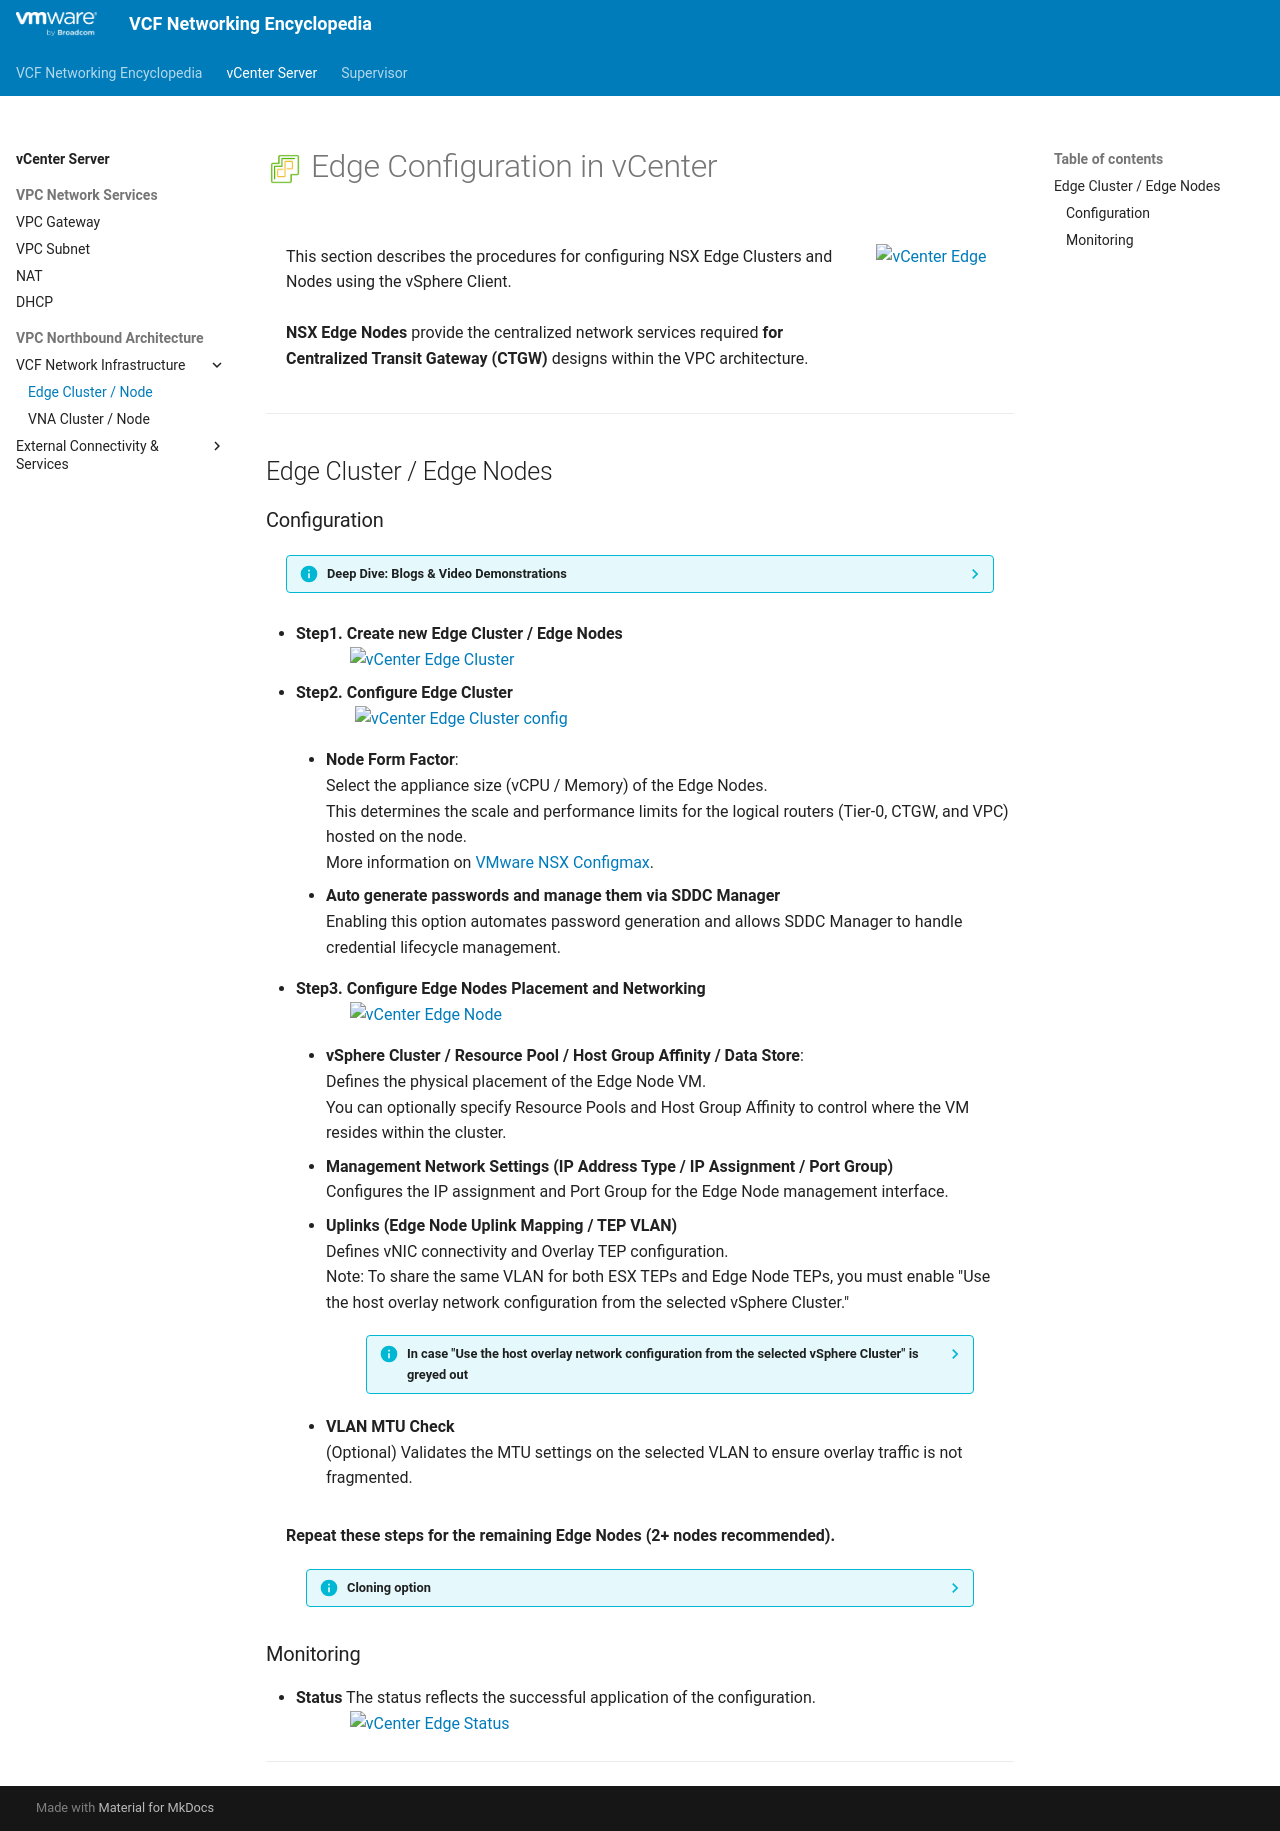

repository: vmware/vcf-networking-encyclopedia · page: vcenter/2a-edge/index.html · generator: mkdocs

<h1>
  <img src="../../assets/vCenter.png" style="height:30px; vertical-align:middle;"> Edge Configuration in vCenter
</h1>

<div class="grid" markdown style="grid-template-columns: 80% 20%">

<div markdown>

This section describes the procedures for configuring NSX Edge Clusters and Nodes using the vSphere Client.
<br><br>
**NSX Edge Nodes** provide the centralized network services required **for Centralized Transit Gateway (CTGW)** designs within the VPC architecture.
</div>


<div markdown>
<img src="../images/2a-0-Edge.jpg" style="width: 85% !important; max-width: 150px;" alt="vCenter Edge">
</div>

</div>

---

## Edge Cluster / Edge Nodes

### Configuration

<div style="margin-left: 20px; margin-right: 20px;" markdown="1">
??? info "Deep Dive: Blogs & Video Demonstrations"
    * **Video Walkthrough:** Watch the step-by-step CTGW + Edge + T0 deployment [<span style="color: #FF0000;">:fontawesome-brands-youtube:</span> on YouTube](https://www.youtube.com/watch?v=ruoprGnf_v8){ target="_blank" }.
    * **Technical Blog:** Read the detailed architectural breakdown on the [<span style="color: #007cbb;">:material-newspaper-variant-outline:</span> VMware Cloud Foundation Blog](https://blogs.vmware.com/cloud-foundation/2025/06/25/vpc-centralized-network-connectivity-with-guided-edge-deployment/){ target="_blank" }.
</div>

* **Step1. Create new Edge Cluster / Edge Nodes**
    <img src="../images/2a-1-Create_Edge.jpg" style="display: block; margin: 0 auto; width: 85% !important; max-width: 900px;" alt="vCenter Edge Cluster">

* **Step2. Configure Edge Cluster**
    <img src="../images/2a-2-Create_Edge.jpg" style="display: block; margin: 0 auto; width: 85% !important; max-width: 600px;" alt="vCenter Edge Cluster config">

    * **Node Form Factor**:  
      Select the appliance size (vCPU / Memory) of the Edge Nodes.  
      This determines the scale and performance limits for the logical routers (Tier-0, CTGW, and VPC) hosted on the node.  
      More information on [VMware NSX Configmax](https://configmax.broadcom.com/guest?vmwareproduct=NSX).

    * **Auto generate passwords and manage them via SDDC Manager**  
      Enabling this option automates password generation and allows SDDC Manager to handle credential lifecycle management.

* **Step3. Configure Edge Nodes Placement and Networking**
    <img src="../images/2a-3a-Configure_EdgeNode1.jpg" style="display: block; margin: 0 auto; width: 85% !important; max-width: 900px;" alt="vCenter Edge Node">

    * **vSphere Cluster / Resource Pool / Host Group Affinity / Data Store**:  
      Defines the physical placement of the Edge Node VM.  
      You can optionally specify Resource Pools and Host Group Affinity to control where the VM resides within the cluster.  

    * **Management Network Settings (IP Address Type / IP Assignment / Port Group)**  
      Configures the IP assignment and Port Group for the Edge Node management interface.

    * **Uplinks (Edge Node Uplink Mapping / TEP VLAN)**  
      Defines vNIC connectivity and Overlay TEP configuration.  
      Note: To share the same VLAN for both ESX TEPs and Edge Node TEPs, you must enable "Use the host overlay network configuration from the selected vSphere Cluster."  

        <div style="margin-left: 40px; margin-right: 40px;" markdown="1">
        ??? info "In case "Use the host overlay network configuration from the selected vSphere Cluster" is greyed out"
            If this option is greyed out, follow these steps:  
            1. Go to **NSX Manager**.  
            2. Navigate to **System** > **Fabric** > **Host** > **Clusters**.  
            3. Activate NSX on DVPGs.  
            <img src="../images/2a-3b-Enable_NSX_on_DVPGs.jpg" style="display: block; margin: 0 auto; width: 85% !important; max-width: 900px;" alt="NSX on DVPGs">

            !!! warning "Security Consideration: Microsegmentation / DFW"
                Enabling "NSX on DVPG" activates the **Distributed Firewall (DFW)** for all VMs connected to VDS Port Groups. 
                **Critical:** Ensure no "Deny All" rules are active in your DFW policy before enabling this, as it may immediately block traffic to existing workloads on those Port Groups.
        </div>

    * **VLAN MTU Check**  
      (Optional) Validates the MTU settings on the selected VLAN to ensure overlay traffic is not fragmented.

**Repeat these steps for the remaining Edge Nodes (2+ nodes recommended).**

<div style="margin-left: 40px; margin-right: 40px;" markdown="1">
??? info "Cloning option"
    In case other Edge Nodes have the vSphere Cluster and Uplink settings, use the cloning option.
    <img src="../images/2a-3c-Configure_EdgeNode2.jpg" style="display: block; margin: 0 auto; width: 85% !important; max-width: 900px;" alt="Add Edge Node2">
</div>

### Monitoring
* **Status**
    The status reflects the successful application of the configuration.
    <img src="../images/2a-4-Validation_Edge.jpg" style="display: block; margin: 0 auto; width: 85% !important; max-width: 900px;" alt="vCenter Edge Status">

---
